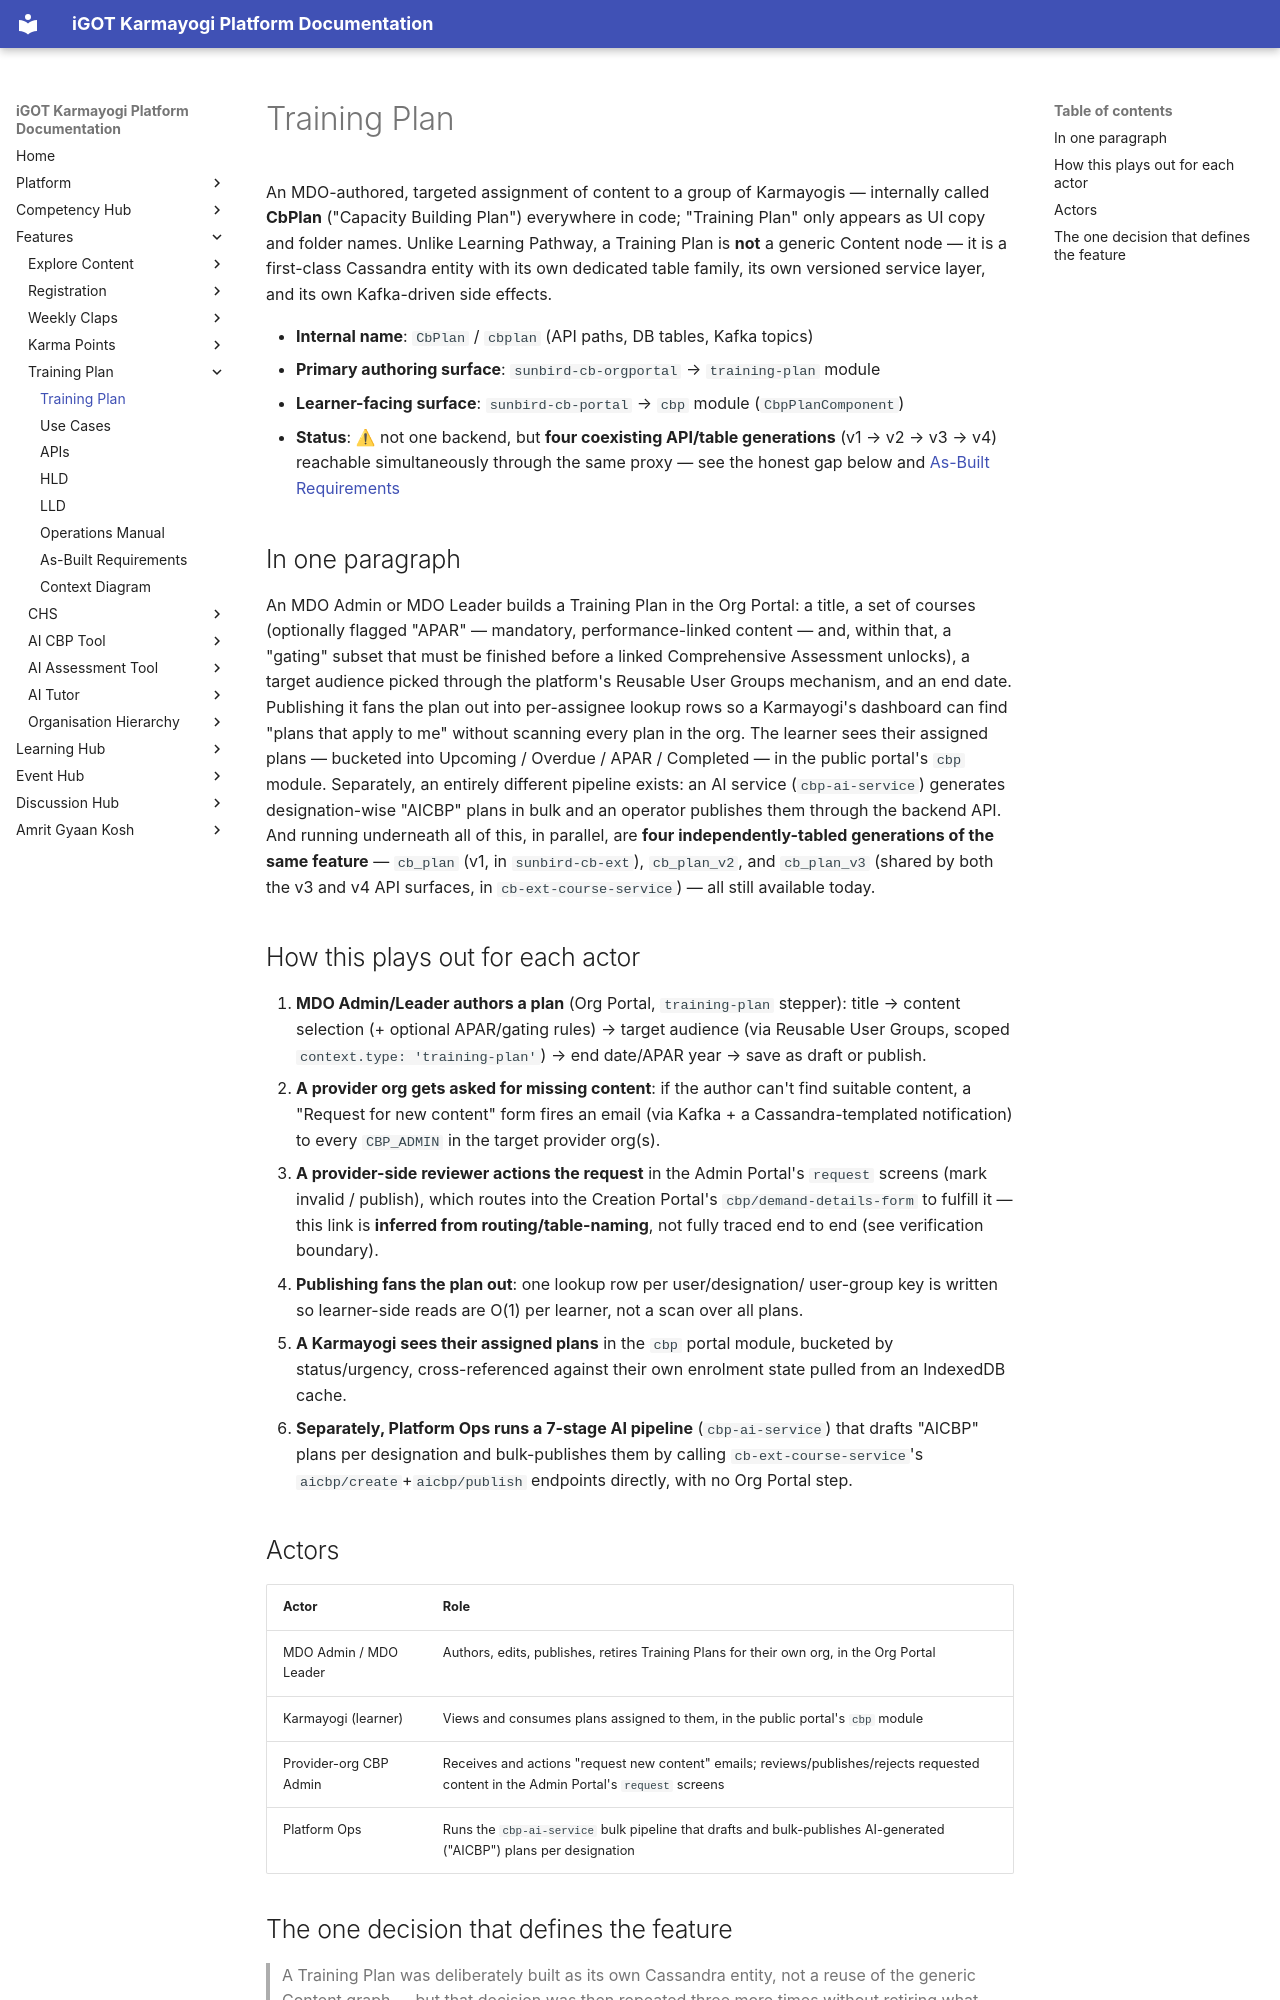

repository: KB-iGOT/igot-docs · page: learning-hub/training-plan/index.html · generator: mkdocs

# Training Plan

An MDO-authored, targeted assignment of content to a group of Karmayogis —
internally called **CbPlan** ("Capacity Building Plan") everywhere in code;
"Training Plan" only appears as UI copy and folder names. Unlike Learning
Pathway, a Training Plan is **not** a generic Content node — it is a
first-class Cassandra entity with its own dedicated table family, its own
versioned service layer, and its own Kafka-driven side effects.

- **Internal name**: `CbPlan` / `cbplan` (API paths, DB tables, Kafka topics)
- **Primary authoring surface**: `sunbird-cb-orgportal` → `training-plan` module
- **Learner-facing surface**: `sunbird-cb-portal` → `cbp` module (`CbpPlanComponent`)
- **Status**: ⚠ not one backend, but **four coexisting API/table generations**
  (v1 → v2 → v3 → v4) reachable simultaneously through the same proxy — see
  the honest gap below and [As-Built Requirements](as-built-requirements.md)

## In one paragraph

An MDO Admin or MDO Leader builds a Training Plan in the Org Portal: a
title, a set of courses (optionally flagged "APAR" — mandatory,
performance-linked content — and, within that, a "gating" subset that must
be finished before a linked Comprehensive Assessment unlocks), a target
audience picked through the platform's Reusable User Groups mechanism, and
an end date. Publishing it fans the plan out into per-assignee lookup rows
so a Karmayogi's dashboard can find "plans that apply to me" without
scanning every plan in the org. The learner sees their assigned plans —
bucketed into Upcoming / Overdue / APAR / Completed — in the public portal's
`cbp` module. Separately, an entirely different pipeline exists: an AI
service (`cbp-ai-service`) generates designation-wise "AICBP" plans in bulk
and an operator publishes them through the backend API. And running underneath all of this, in parallel, are
**four independently-tabled generations of the same feature** — `cb_plan`
(v1, in `sunbird-cb-ext`), `cb_plan_v2`, and `cb_plan_v3` (shared by both the
v3 and v4 API surfaces, in `cb-ext-course-service`) — all still available
today.

## How this plays out for each actor

1. **MDO Admin/Leader authors a plan** (Org Portal, `training-plan` stepper):
   title → content selection (+ optional APAR/gating rules) → target
   audience (via Reusable User Groups, scoped `context.type: 'training-plan'`)
   → end date/APAR year → save as draft or publish.
2. **A provider org gets asked for missing content**: if the author can't
   find suitable content, a "Request for new content" form fires an email
   (via Kafka + a Cassandra-templated notification) to every `CBP_ADMIN` in
   the target provider org(s).
3. **A provider-side reviewer actions the request** in the Admin Portal's
   `request` screens (mark invalid / publish), which routes into the
   Creation Portal's `cbp/demand-details-form` to fulfill it — this link is
   **inferred from routing/table-naming**, not fully traced end to end (see
   verification boundary).
4. **Publishing fans the plan out**: one lookup row per user/designation/
   user-group key is written so learner-side reads are O(1) per learner,
   not a scan over all plans.
5. **A Karmayogi sees their assigned plans** in the `cbp` portal module,
   bucketed by status/urgency, cross-referenced against their own enrolment
   state pulled from an IndexedDB cache.
6. **Separately, Platform Ops runs a 7-stage AI pipeline** (`cbp-ai-service`)
   that drafts "AICBP" plans per designation and bulk-publishes them by
   calling `cb-ext-course-service`'s `aicbp/create`+`aicbp/publish` endpoints
   directly, with no Org Portal step.

## Actors

| Actor | Role |
|---|---|
| MDO Admin / MDO Leader | Authors, edits, publishes, retires Training Plans for their own org, in the Org Portal |
| Karmayogi (learner) | Views and consumes plans assigned to them, in the public portal's `cbp` module |
| Provider-org CBP Admin | Receives and actions "request new content" emails; reviews/publishes/rejects requested content in the Admin Portal's `request` screens |
| Platform Ops | Runs the `cbp-ai-service` bulk pipeline that drafts and bulk-publishes AI-generated ("AICBP") plans per designation |
